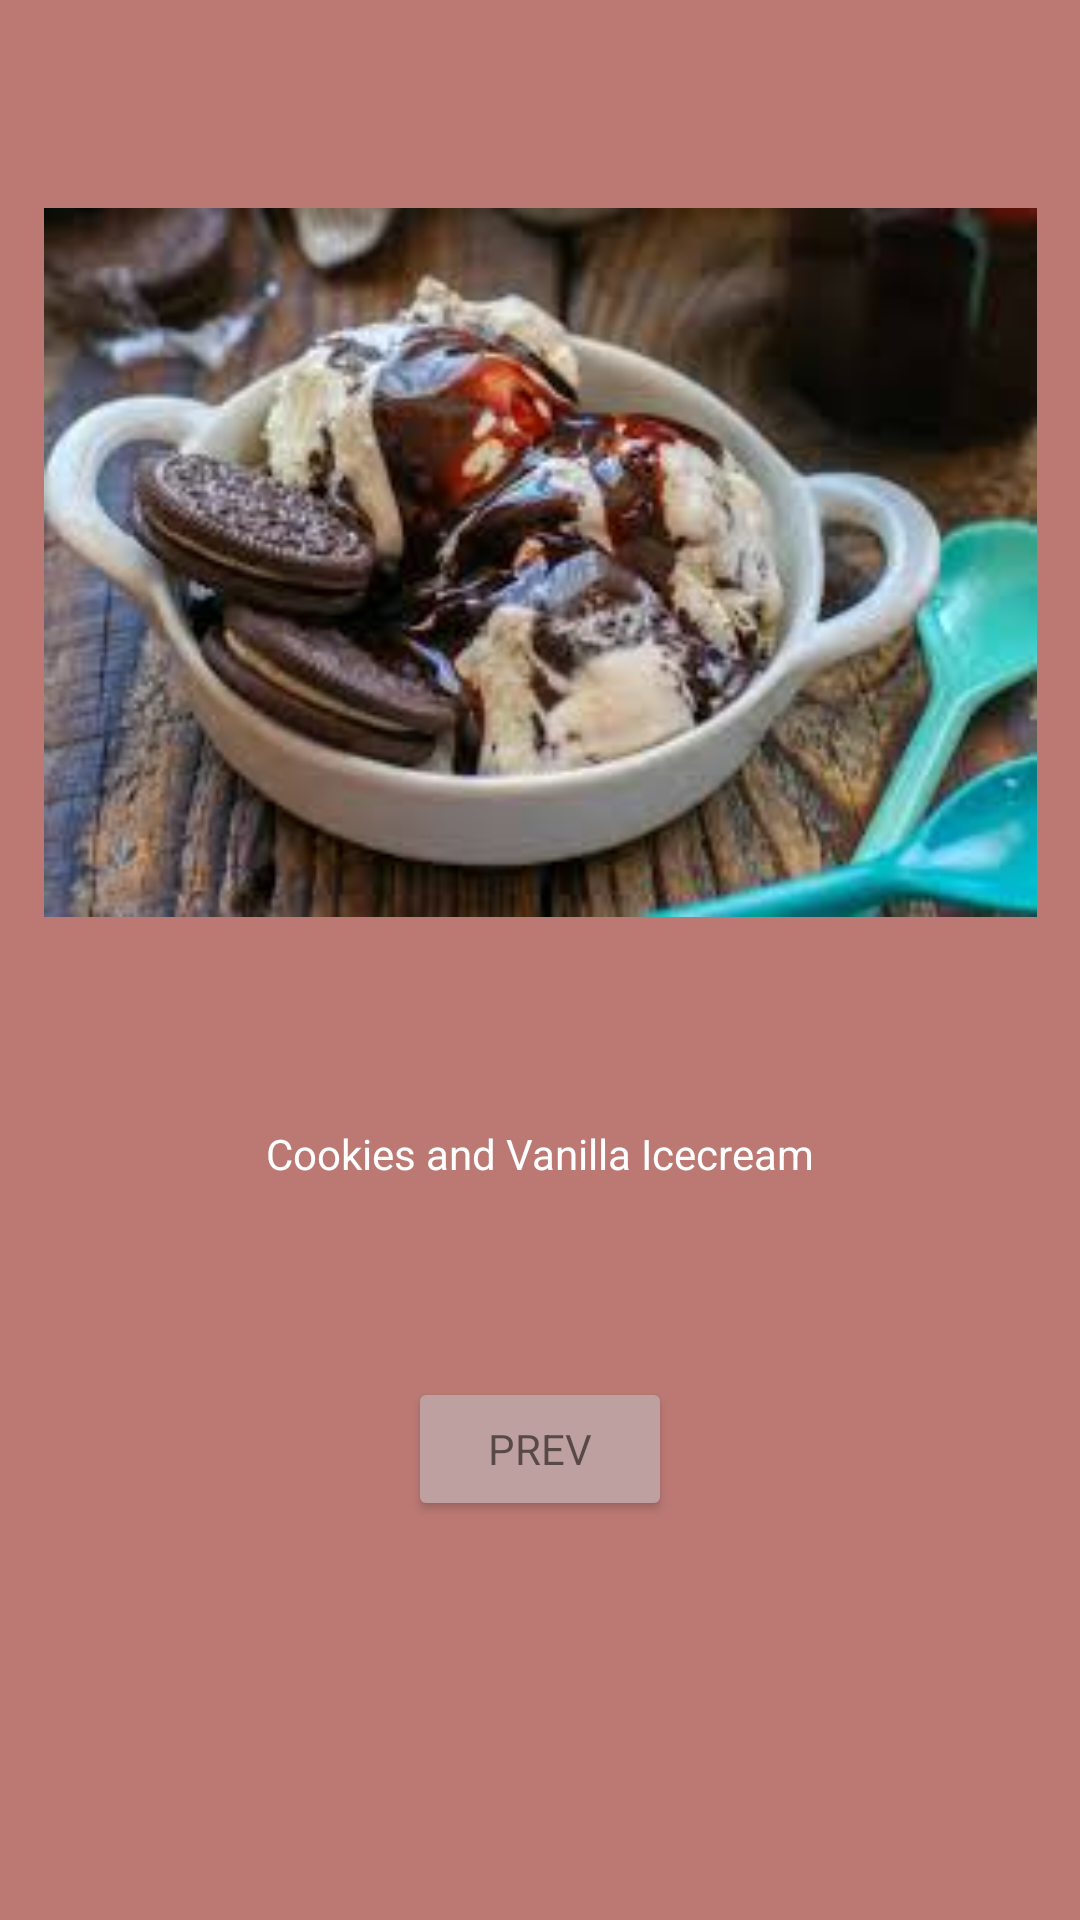

This screen was rendered from an Android layout file. Write that file and the resources it references.
<!-- AndroidManifest.xml: application theme Theme.Icecreampicturebook -->
<!-- res/layout/activity_cookies.xml -->
<?xml version="1.0" encoding="utf-8"?>
<androidx.constraintlayout.widget.ConstraintLayout xmlns:android="http://schemas.android.com/apk/res/android"
    xmlns:app="http://schemas.android.com/apk/res-auto"
    xmlns:tools="http://schemas.android.com/tools"
    android:layout_width="match_parent"
    android:layout_height="match_parent"
    android:background="#BC7974"
    tools:context=".cookies">

    <ImageView
        android:id="@+id/imageView5"
        android:layout_width="331dp"
        android:layout_height="311dp"
        android:layout_marginStart="32dp"
        android:layout_marginTop="32dp"
        android:layout_marginEnd="32dp"
        app:layout_constraintEnd_toEndOf="parent"
        app:layout_constraintStart_toStartOf="parent"
        app:layout_constraintTop_toTopOf="parent"
        app:srcCompat="@drawable/cookies" />

    <TextView
        android:id="@+id/tvcookies"
        android:layout_width="wrap_content"
        android:layout_height="wrap_content"
        android:layout_marginStart="32dp"
        android:layout_marginTop="32dp"
        android:layout_marginEnd="32dp"
        android:text="Cookies and Vanilla Icecream"
        android:textColor="@color/white"
        app:layout_constraintEnd_toEndOf="parent"
        app:layout_constraintStart_toStartOf="parent"
        app:layout_constraintTop_toBottomOf="@+id/imageView5" />

    <Button
        android:id="@+id/btnprev5"
        android:layout_width="wrap_content"
        android:layout_height="wrap_content"
        android:layout_marginStart="32dp"
        android:layout_marginTop="32dp"
        android:layout_marginEnd="32dp"
        android:layout_marginBottom="100dp"
        android:backgroundTint="#BFA0A0"
        android:text="PREV"
        android:textAppearance="@style/TextAppearance.AppCompat.Small"
        app:layout_constraintBottom_toBottomOf="parent"
        app:layout_constraintEnd_toEndOf="parent"
        app:layout_constraintStart_toStartOf="parent"
        app:layout_constraintTop_toBottomOf="@+id/tvcookies" />
</androidx.constraintlayout.widget.ConstraintLayout>
<!-- resources referenced by this layout -->
<resources>
  <!-- drawable cookies: jpeg bitmap (drawable, 10768 bytes) -->
  <style name="Theme.Icecreampicturebook" parent="Theme.MaterialComponents.DayNight.DarkActionBar">
          
          <item name="colorPrimary">@color/purple_500</item>
          <item name="colorPrimaryVariant">@color/purple_700</item>
          <item name="colorOnPrimary">@color/white</item>
          
          <item name="colorSecondary">@color/teal_200</item>
          <item name="colorSecondaryVariant">@color/teal_700</item>
          <item name="colorOnSecondary">@color/black</item>
          
          <item name="android:statusBarColor" tools:targetApi="l">?attr/colorPrimaryVariant</item>
          
      </style>
  <!-- not gathered from this repository: default colours our renderer supplied (Android Studio template values) -->
  <color name="purple_500">#FF6200EE</color>
  <color name="purple_700">#FF3700B3</color>
  <color name="teal_200">#FF03DAC5</color>
  <color name="teal_700">#FF018786</color>
  <color name="black">#FF000000</color>
  <color name="white">#FFFFFFFF</color>
</resources>
